Dataset: Door_detection (GitHub, heenaharwani123-eng/Door_detection). Classes: empty, full.

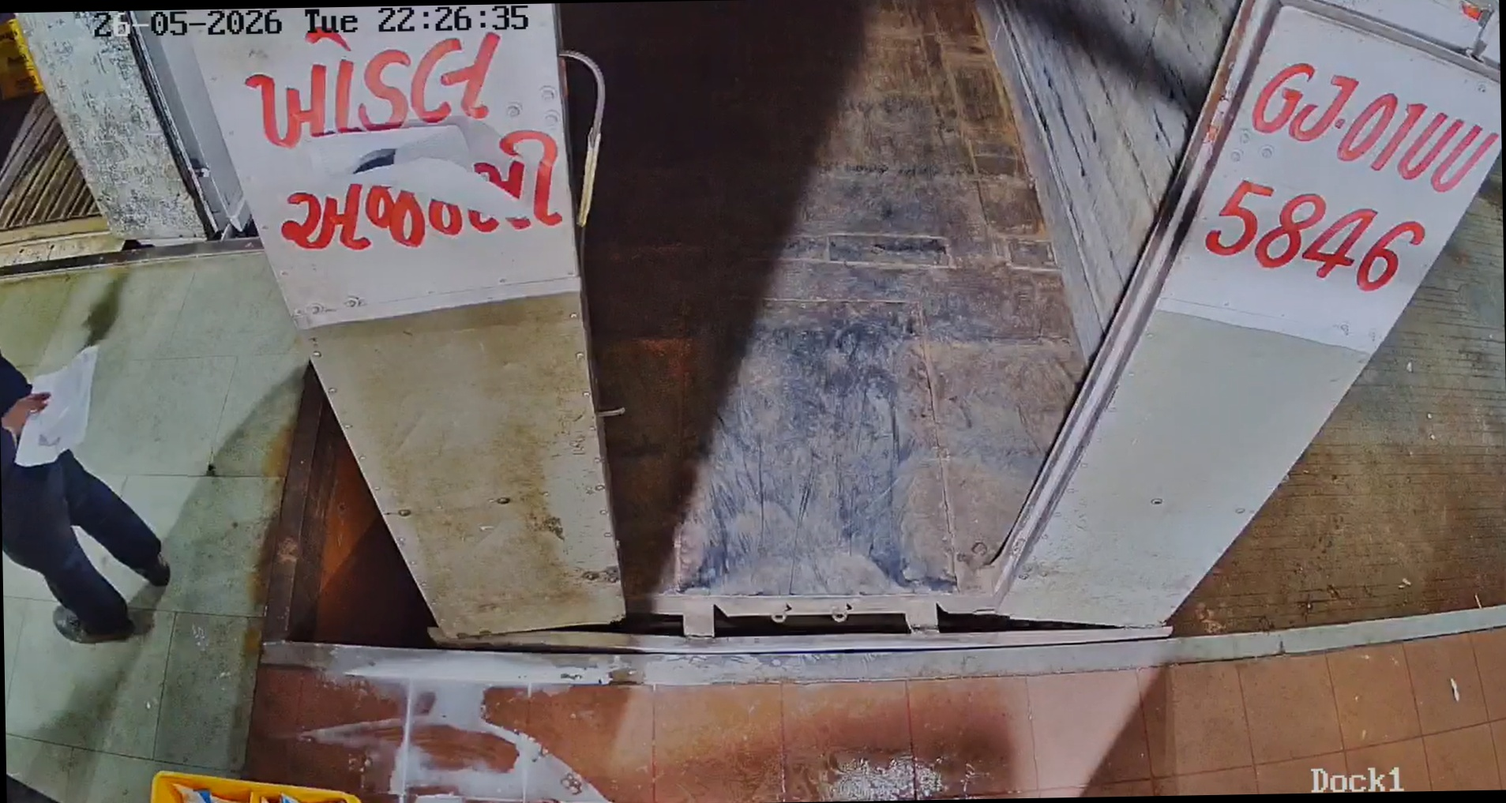
Label: empty

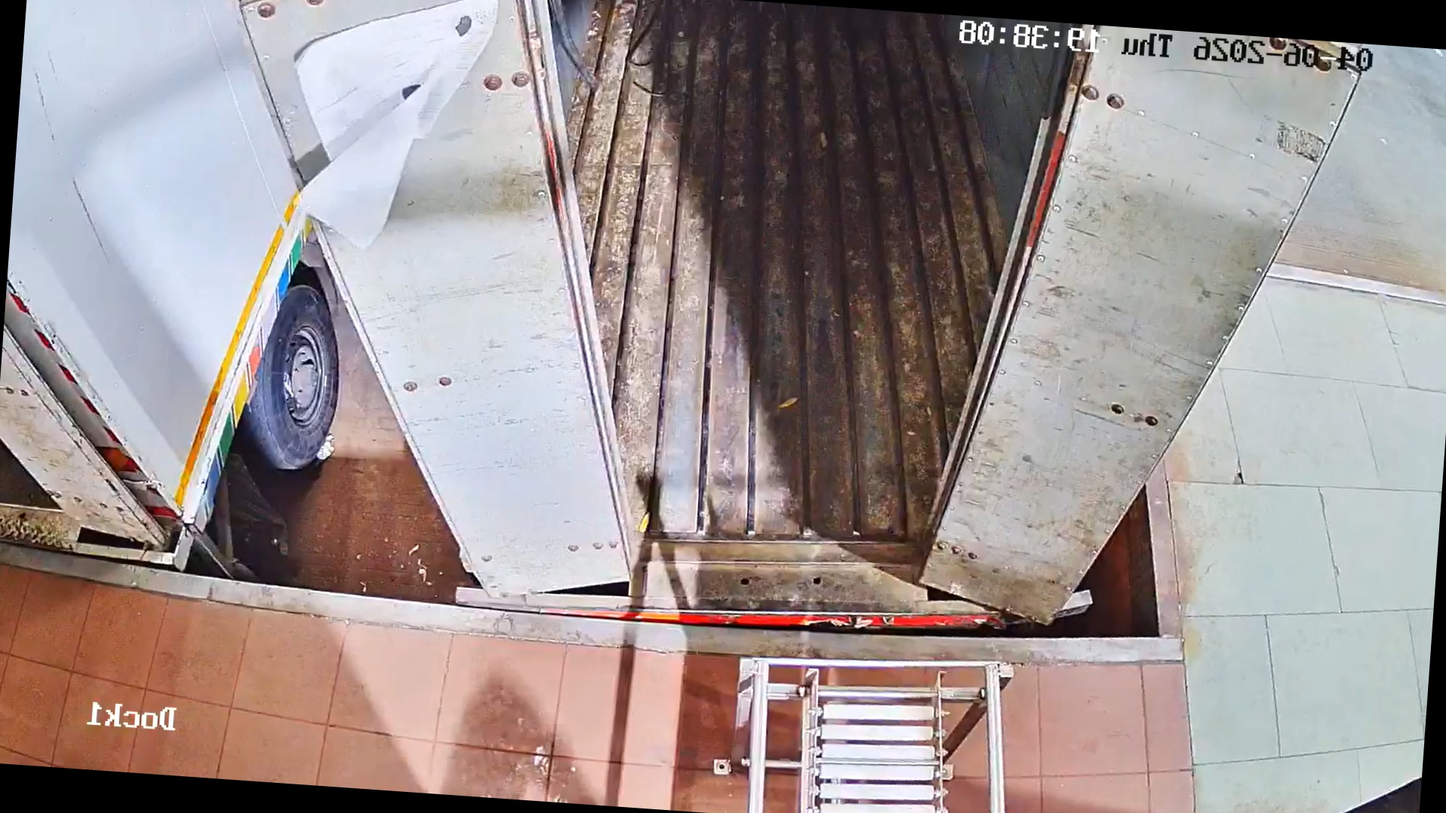
Label: empty

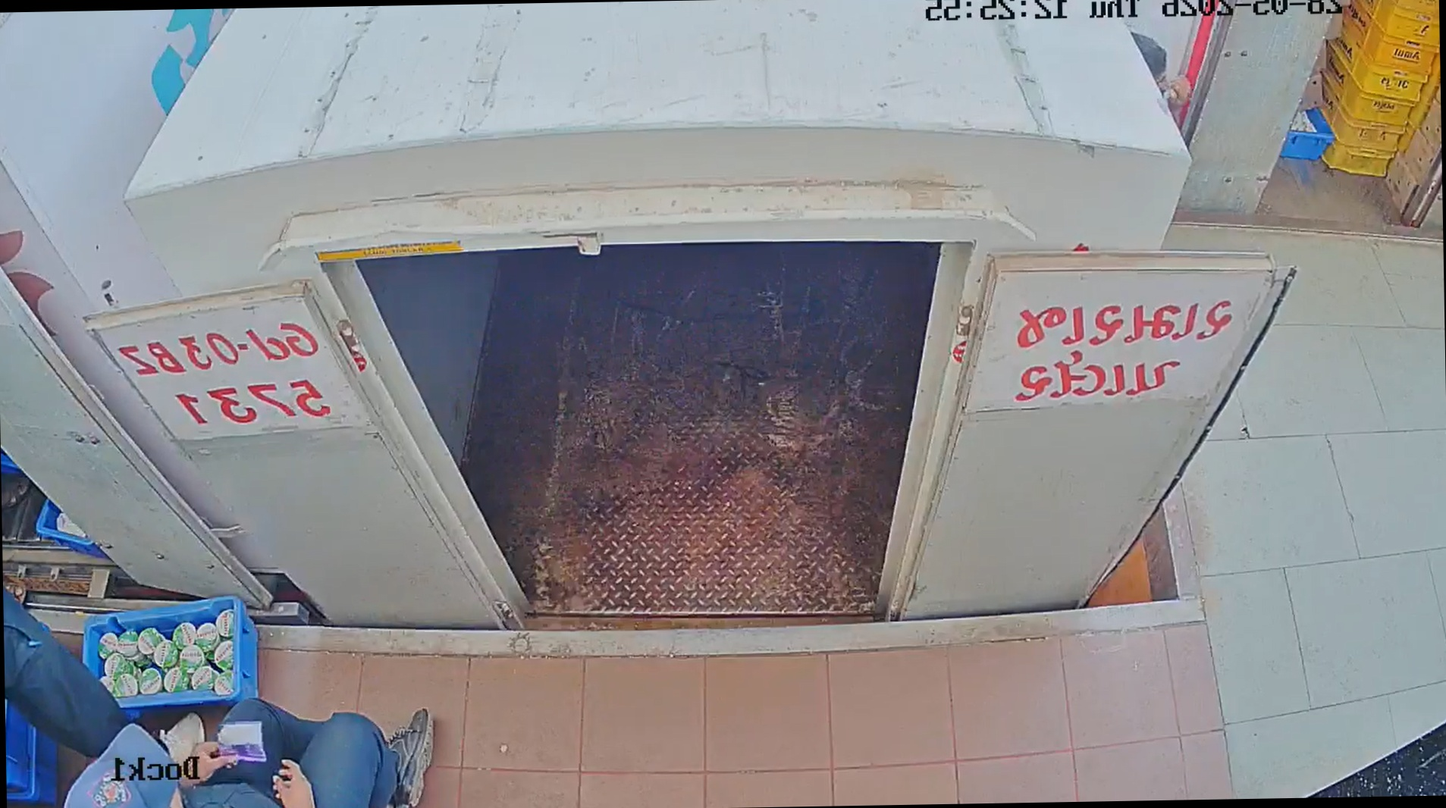
Label: empty

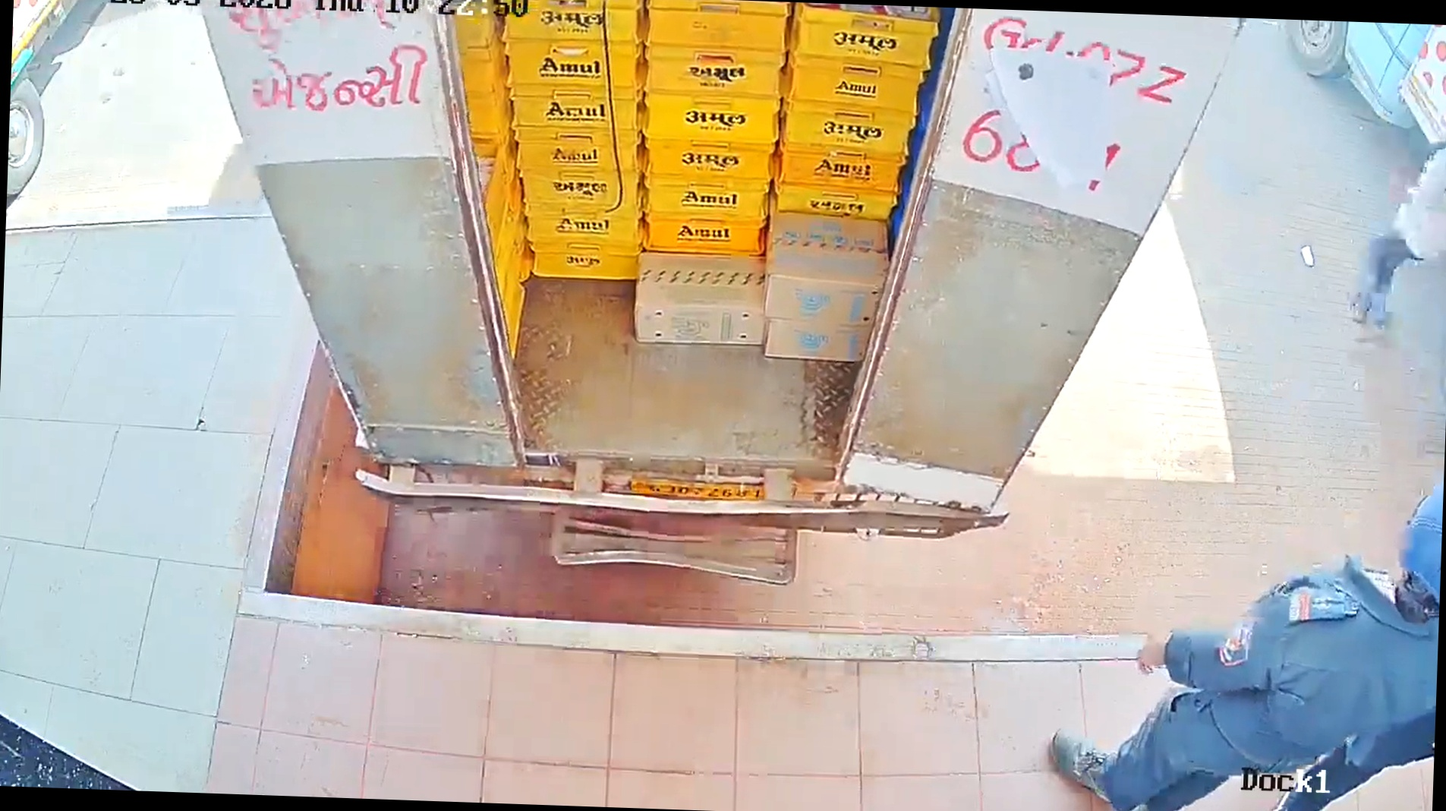
Label: full

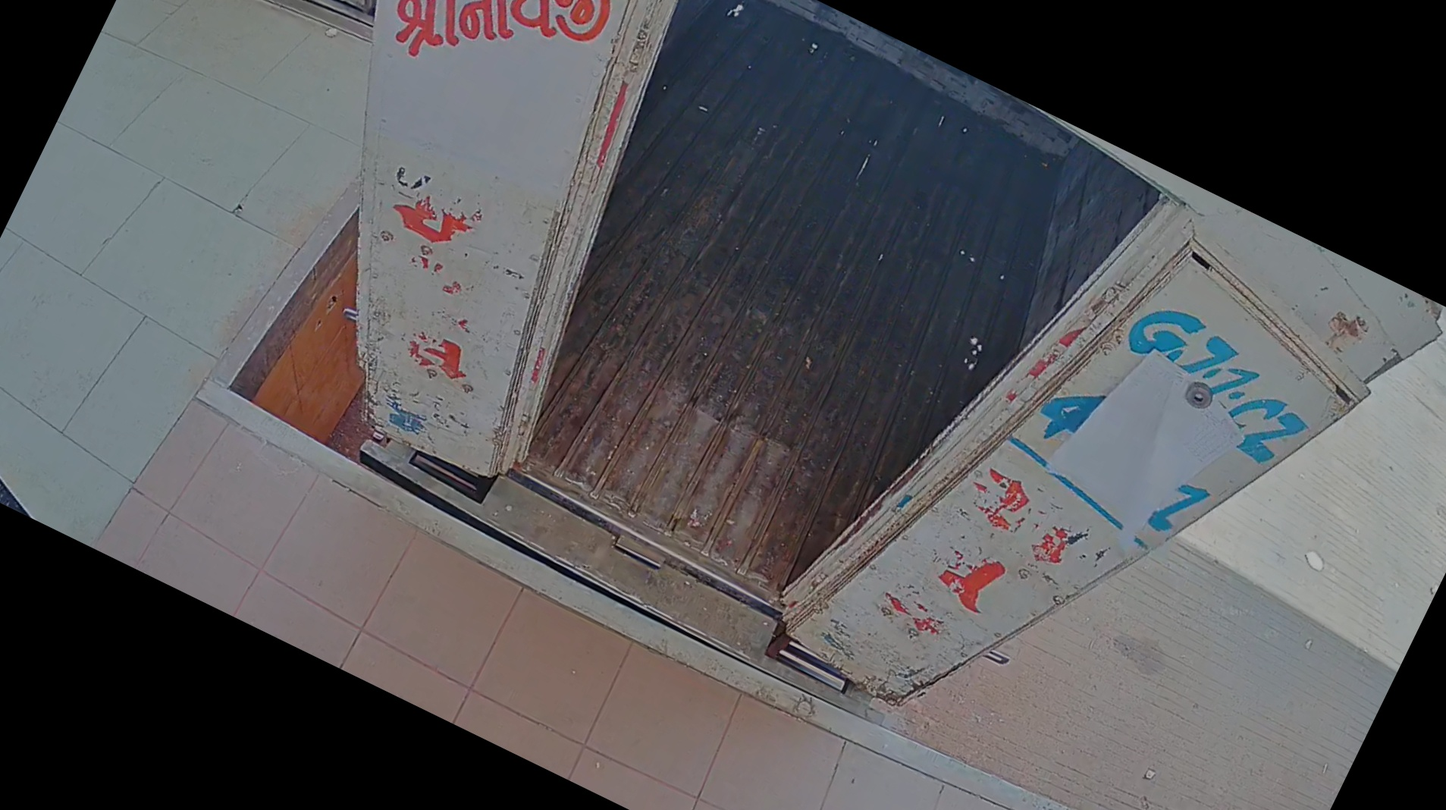
Label: empty

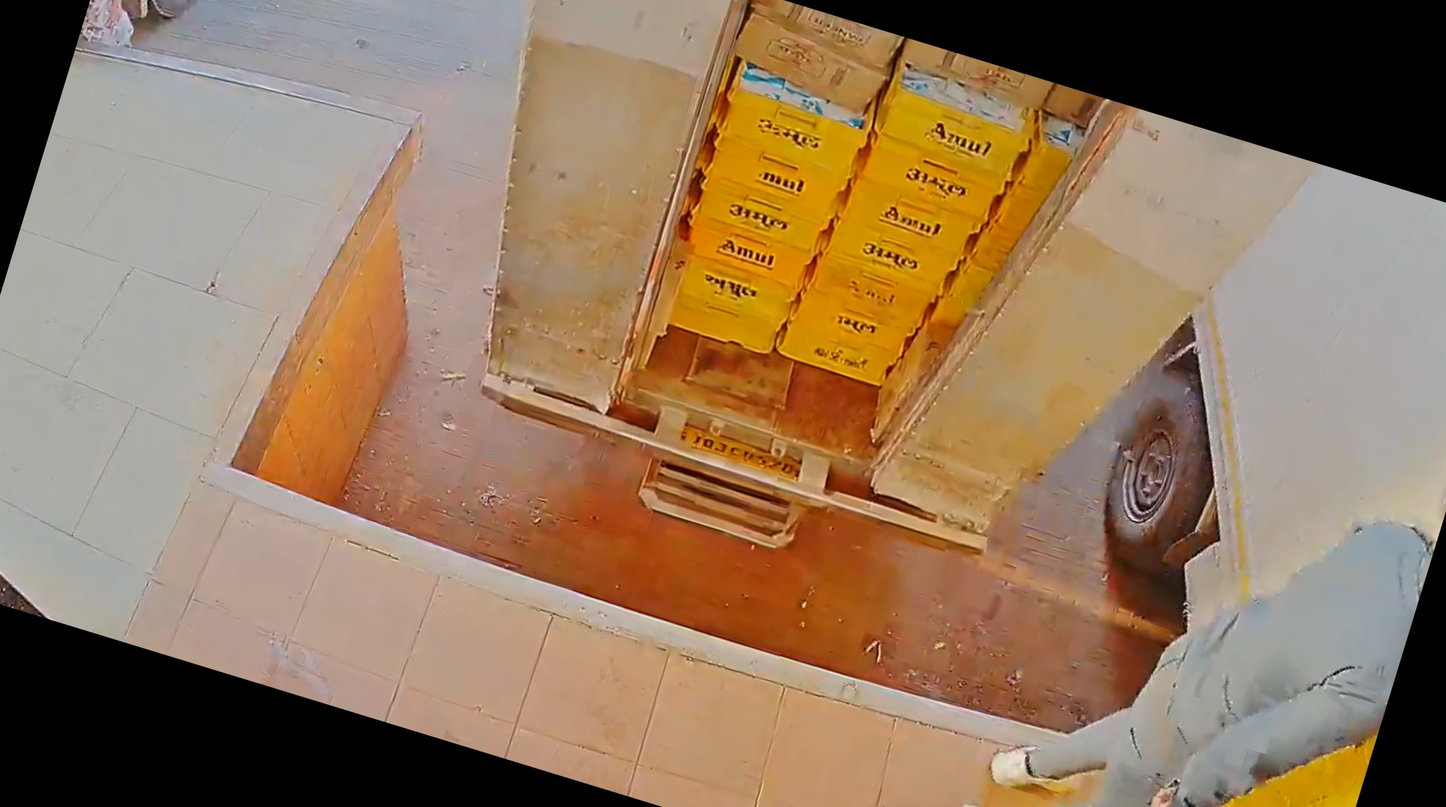
Label: full
